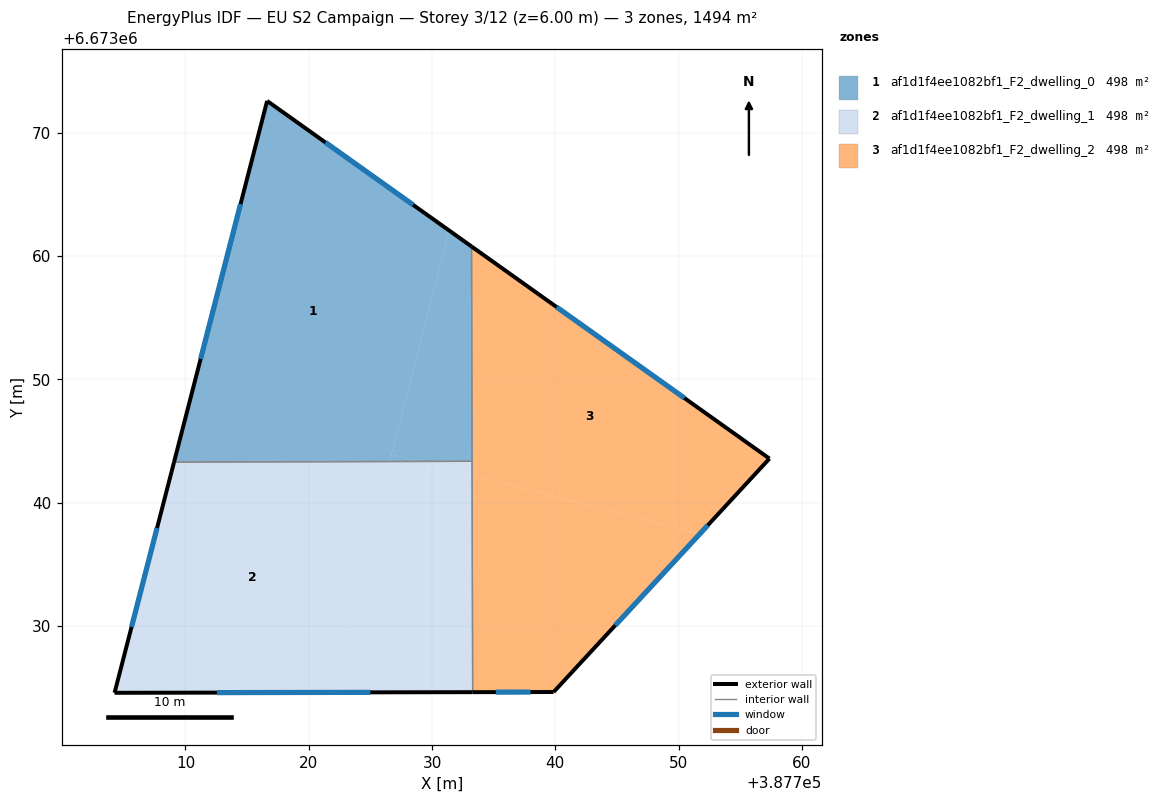
=== STOREY PLAN SPEC (per zone: floor XY polygon, exterior-wall plan segments, windows/doors) ===
zone 1: af1d1f4ee1082bf1_F2_dwelling_0  (498.0 m²)
  floor: (387733.20, 6673060.79) (387733.25, 6673043.36) (387728.94, 6673043.35) (387726.72, 6673043.92) (387731.39, 6673062.07)
  floor: (387728.94, 6673043.35) (387726.57, 6673043.34) (387726.72, 6673043.92)
  floor: (387731.39, 6673062.07) (387726.57, 6673043.34) (387709.08, 6673043.30) (387716.62, 6673072.59)
  exterior wall: (387716.62, 6673072.59) – (387709.08, 6673043.30)  [30.2 m]
    window: (387714.47, 6673064.22) – (387711.23, 6673051.67)  [16.7 m²]
  exterior wall: (387733.20, 6673060.79) – (387716.62, 6673072.59)  [20.4 m]
    window: (387728.47, 6673064.16) – (387721.36, 6673069.22)  [11.2 m²]
  interior walls: 2
zone 2: af1d1f4ee1082bf1_F2_dwelling_1  (497.9 m²)
  floor: (387726.57, 6673043.34) (387721.74, 6673024.62) (387704.25, 6673024.58) (387709.08, 6673043.30)
  floor: (387733.25, 6673042.24) (387733.29, 6673024.64) (387721.74, 6673024.62) (387726.57, 6673043.34) (387728.94, 6673043.35)
  floor: (387733.25, 6673043.36) (387733.25, 6673042.24) (387728.94, 6673043.35)
  exterior wall: (387709.08, 6673043.30) – (387704.25, 6673024.58)  [19.3 m]
    window: (387707.70, 6673037.95) – (387705.63, 6673029.93)  [10.6 m²]
  exterior wall: (387704.25, 6673024.58) – (387733.29, 6673024.64)  [29.0 m]
    window: (387712.55, 6673024.60) – (387725.00, 6673024.62)  [16.0 m²]
  interior walls: 2
zone 3: af1d1f4ee1082bf1_F2_dwelling_2  (497.9 m²)
  floor: (387751.72, 6673037.48) (387739.86, 6673024.65) (387733.29, 6673024.64) (387733.25, 6673042.24)
  floor: (387757.36, 6673043.58) (387751.72, 6673037.48) (387733.25, 6673042.24) (387733.20, 6673060.79)
  exterior wall: (387757.36, 6673043.58) – (387733.20, 6673060.79)  [29.7 m]
    window: (387750.46, 6673048.50) – (387740.11, 6673055.87)  [16.3 m²]
  exterior wall: (387739.86, 6673024.65) – (387757.36, 6673043.58)  [25.8 m]
    window: (387744.86, 6673030.06) – (387752.36, 6673038.17)  [14.2 m²]
  exterior wall: (387733.29, 6673024.64) – (387739.86, 6673024.65)  [6.6 m]
    window: (387735.17, 6673024.64) – (387737.98, 6673024.65)  [3.6 m²]
  interior walls: 2

=== DERIVED (storey summary) ===
Building: EU S2 Campaign
Storey: 3 of 12  (floor level z = 6.00 m)
Storey gross floor area: 1493.8 m²
Zones on this storey: 3
  - af1d1f4ee1082bf1_F2_dwelling_0: floor 498.0 m²; exterior wall 50.6 m (151.8 m²); 2 window(s) 27.9 m²; WWR 18.4%
  - af1d1f4ee1082bf1_F2_dwelling_1: floor 497.9 m²; exterior wall 48.4 m (145.1 m²); 2 window(s) 26.7 m²; WWR 18.4%
  - af1d1f4ee1082bf1_F2_dwelling_2: floor 497.9 m²; exterior wall 62.0 m (186.0 m²); 3 window(s) 34.2 m²; WWR 18.4%
Zone adjacency (shared interzone walls):
  - af1d1f4ee1082bf1_F2_dwelling_0 ↔ af1d1f4ee1082bf1_F2_dwelling_1
  - af1d1f4ee1082bf1_F2_dwelling_0 ↔ af1d1f4ee1082bf1_F2_dwelling_2
  - af1d1f4ee1082bf1_F2_dwelling_1 ↔ af1d1f4ee1082bf1_F2_dwelling_2